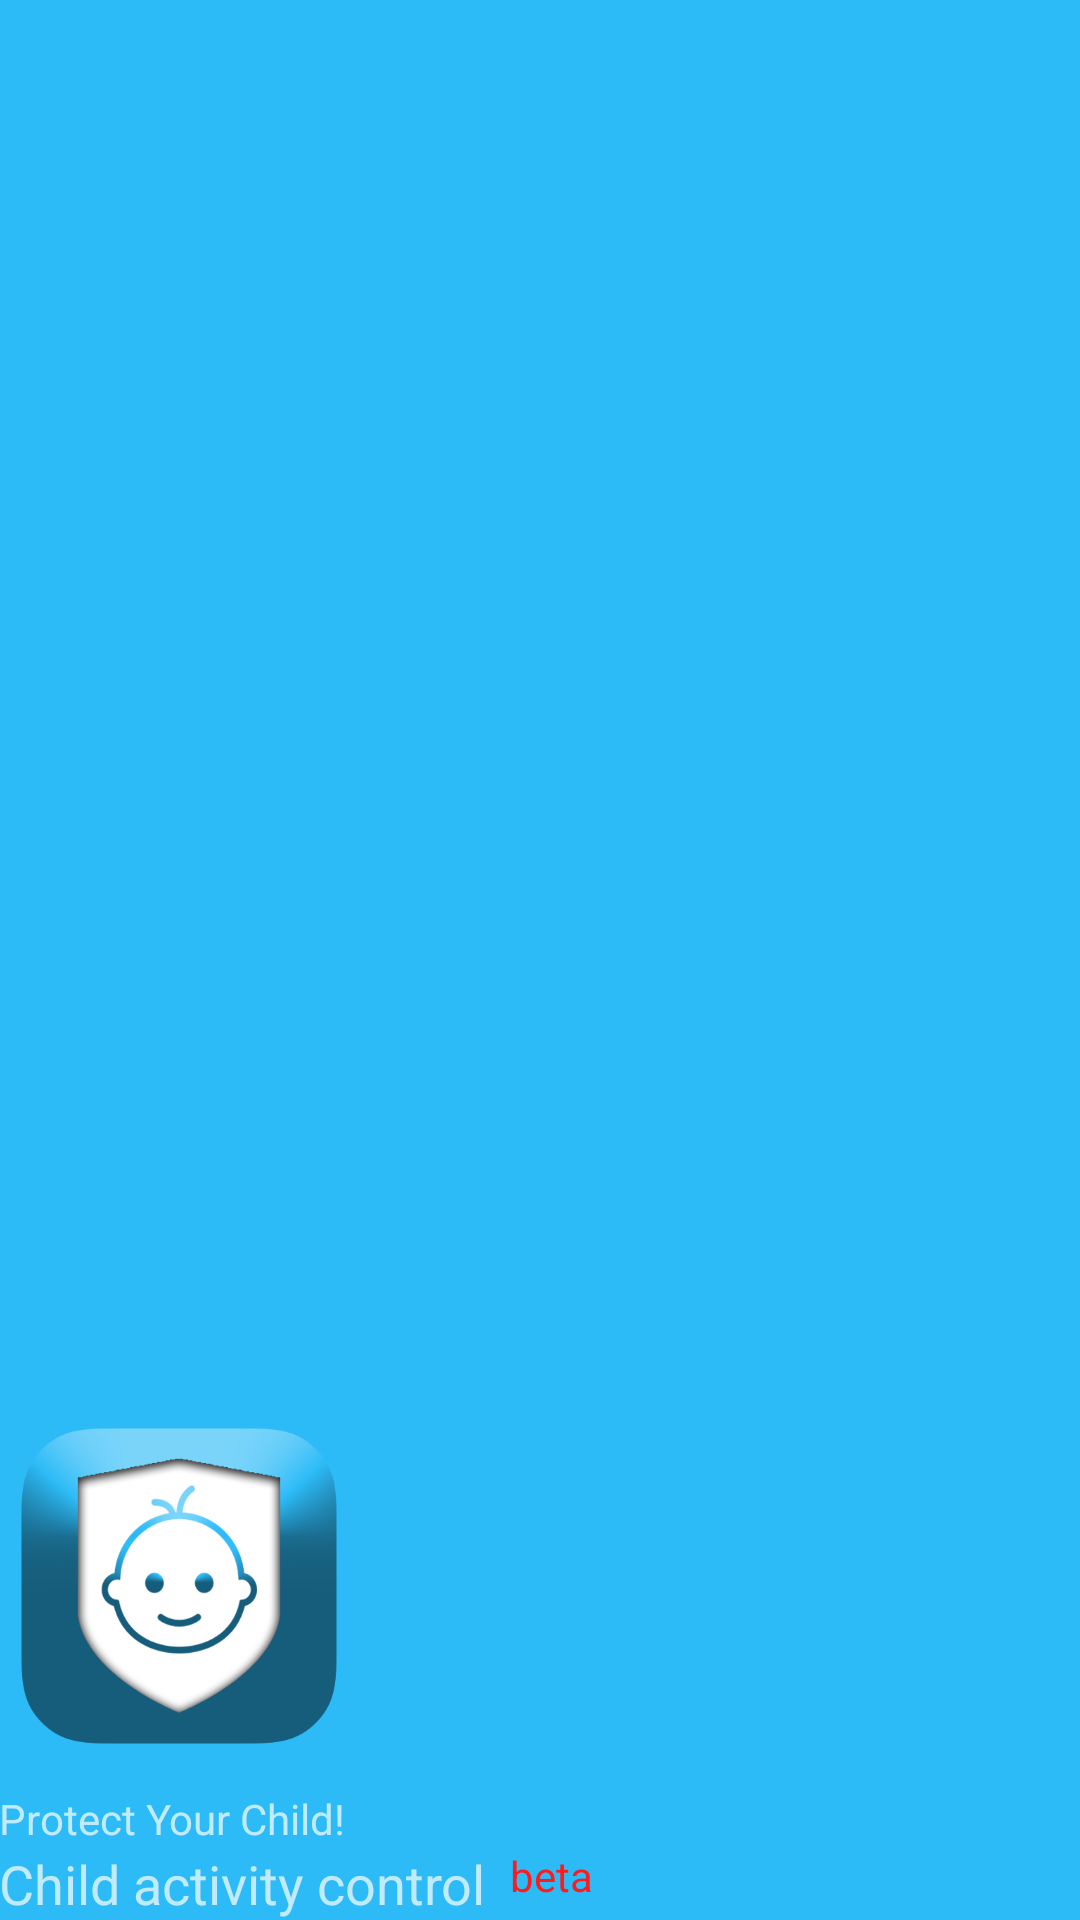

The Android layout XML behind this screen, and the referenced resources:
<!-- AndroidManifest.xml: application theme Theme.Design.Light.NoActionBar -->
<!-- res/layout/nav_header_main.xml -->
<?xml version="1.0" encoding="utf-8"?>
<LinearLayout xmlns:android="http://schemas.android.com/apk/res/android"
    xmlns:app="http://schemas.android.com/apk/res-auto"
    android:layout_width="match_parent"
    android:layout_height="wrap_content"
    android:background="@color/colorBlue"
    android:gravity="bottom"
    android:orientation="vertical"
    android:paddingBottom="@dimen/activity_vertical_margin"
    android:paddingLeft="@dimen/activity_horizontal_margin"
    android:paddingRight="@dimen/activity_horizontal_margin"
    android:paddingTop="@dimen/activity_vertical_margin"
    android:theme="@style/ThemeOverlay.AppCompat.Dark">

    <ImageView
        android:id="@+id/imageView"
        android:layout_width="120dp"
        android:layout_height="120dp"
        android:layout_marginTop="32dp"
        app:srcCompat="@drawable/ic_launcher_hr" />

    <TextView
        android:paddingTop="8dp"
        android:id="@+id/textView"
        android:layout_width="wrap_content"
        android:layout_height="wrap_content"
        android:text="@string/app_tagline" />

    <LinearLayout
        android:layout_width="wrap_content"
        android:layout_height="wrap_content"
        android:orientation="horizontal">

        <TextView
            android:layout_width="wrap_content"
            android:layout_height="wrap_content"
            android:gravity="center"
            android:text="@string/app_name"
            android:textSize="18dp" />

        <TextView
            android:layout_width="wrap_content"
            android:layout_height="wrap_content"
            android:layout_gravity="center_horizontal"
            android:paddingStart="8dp"
            android:text="beta"
            android:textColor="@color/colorRed" />
    </LinearLayout>

</LinearLayout>
<!-- resources referenced by this layout -->
<resources>
  <color name="colorBlue">#2dbbf7</color>
  <color name="colorRed">#ff1b1b</color>
  <!-- drawable ic_launcher_hr: png bitmap (drawable, 45536 bytes) -->
  <string name="app_name">Child activity control</string>
  <string name="app_tagline">Protect Your Child!</string>
      // 1 - общая версия. 2 - версия дизайна. 3 - функционально
</resources>
